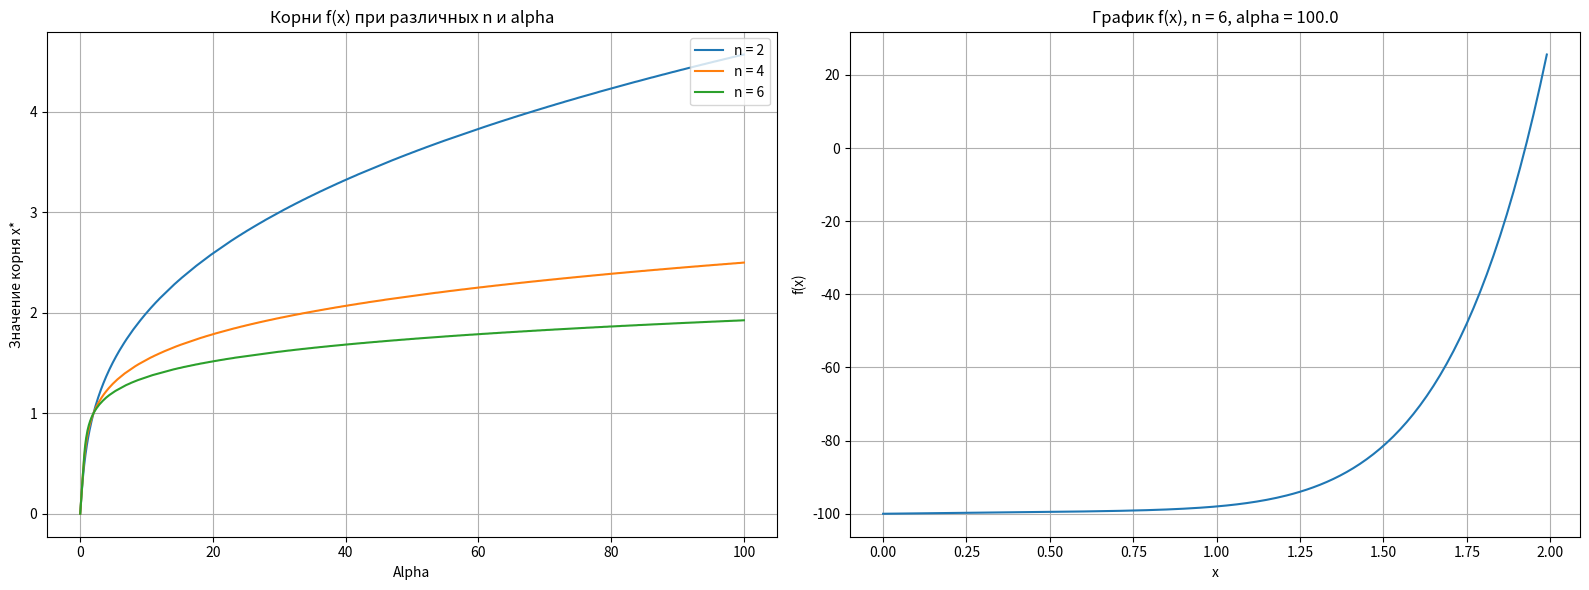
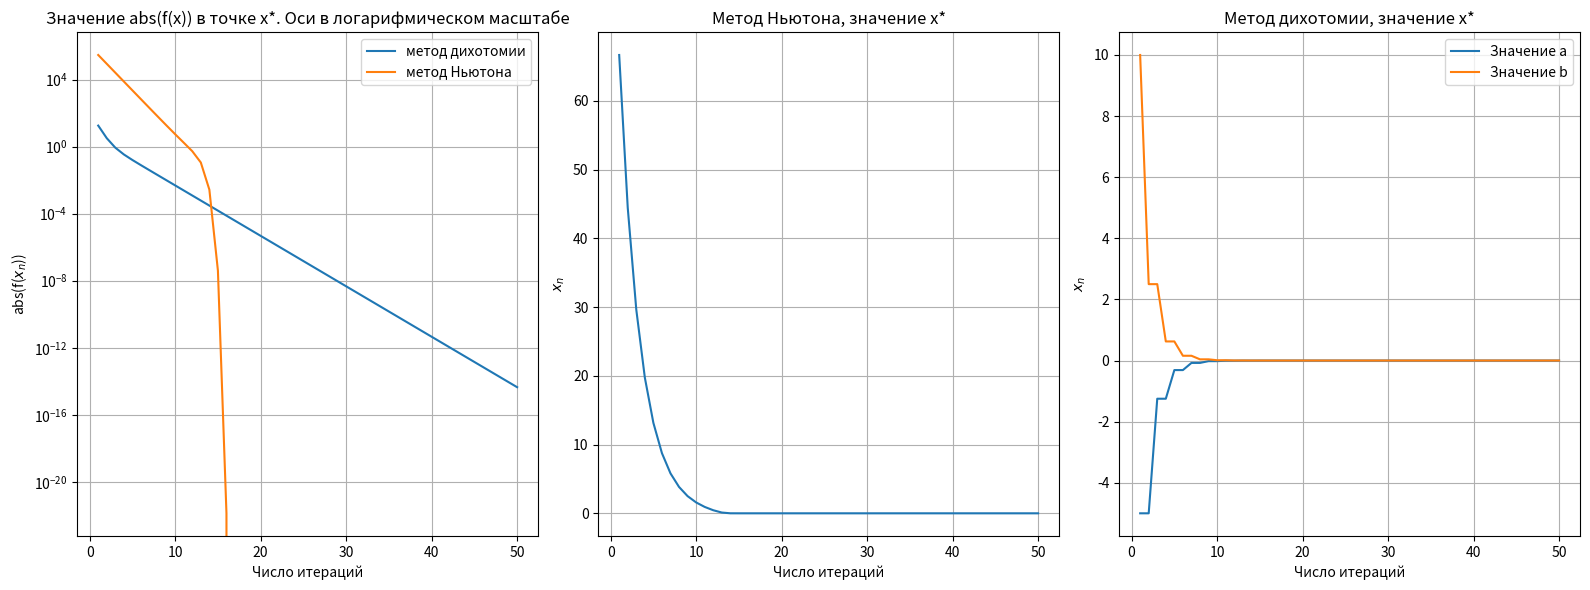

These figures' Python source, in order:
import numpy
import matplotlib.pyplot as plt


def dichotomy(func, a, b, eps_x, eps_val, max_it=1000000):
    c = (a + b) / 2
    val = func(c)
    it = 1
    while b - a > eps_x and abs(val) > eps_val and it < max_it:
        if val < 0:
            a = c
        else:
            b = c
        c = (a + b) / 2
        val = func(c)
        it += 1
    return c


def newton(func, derivative, x, eps_val, max_it=1000000):
    val = func(x)
    it = 0
    while abs(val) > eps_val and it < max_it:
        x = x - func(x)/derivative(x)
        it += 1
        val = func(x)
    return x


class ProteinSynthesisFunc:
    def __init__(self, n, alpha):
        self.n = n
        self.alpha = alpha

    def __call__(self, x):
        return x**(self.n+1) + x - self.alpha


class DerivativeProteinSynthesisFunc:
    def __init__(self, n):
        self.n = n

    def __call__(self, x):
        return (self.n + 1) * x**self.n + 1

# calculate task 1.2
eps_x = 0.001
eps_val = 0.001
dih_b = 10.0
dih_a = -5.0
x = numpy.arange(0, 2, 0.01)
alphas = numpy.arange(0, 100.1, 0.1)
ns = range(2, 8, 2)
roots = {2: [], 4: [], 6: []}
for n in ns:
    for alpha in alphas:
        myFunctor = ProteinSynthesisFunc(n, alpha)
        roots[n].append(dichotomy(myFunctor, dih_a, dih_b, eps_x, eps_val))

# output task 1.2
fig, ax = plt.subplots(1, 2)
fig.set_size_inches(16, 6)
gr = ax[0]
for n in ns:
    gr.plot(alphas, roots[n], label = 'n = ' + str(n))
gr.legend(loc='upper right')
gr.set_title('Корни f(x) при различных n и alpha')
gr.set_xlabel('Alpha')
gr.set_ylabel('Значение корня x*')
gr.grid()

gr = ax[1]
gr.grid()
gr.set_title('График f(x), n = ' + str(ns[-1]) + ', alpha = ' + str(alphas[-1]))
gr.set_xlabel('x')
gr.set_ylabel('f(x)')
gr.plot(x, myFunctor(x))
fig.tight_layout()
plt.show()

# calc task 1.3
myFunctor = ProteinSynthesisFunc(2, 0.0)
myDerivative = DerivativeProteinSynthesisFunc(2)
count = range(1, 51, 1)
dihError = []
newtonError = []
newtonErrorX = []
dihErrorXa = []
dihErrorXb = []

dih_interval = dih_b - dih_a
for c in count:
    x1 = dichotomy(myFunctor, dih_a, dih_b, 0, 0, c)
    dihError.append(abs(myFunctor(x1)))
    x2 = newton(myFunctor, myDerivative, 100.0, 0.0, c)
    newtonError.append(abs(myFunctor(x2)))
    newtonErrorX.append(x2)
    dihErrorXa.append(x1 - dih_interval / 2)
    dihErrorXb.append(x1 + dih_interval / 2)
    dih_interval /= 2.0

# output task 1.3
fig, ax = plt.subplots(1, 3)
fig.set_size_inches(16, 6)
for gr in ax:
    gr.set_xlabel('Число итераций')
    gr.grid()
ax[0].set_yscale('log')
ax[0].set_ylabel('abs(f($x_n$))')
ax[0].set_title('Значение abs(f(x)) в точке x*. Оси в логарифмическом масштабе')
ax[0].plot(count, dihError, label = 'метод дихотомии')
ax[0].plot(count, newtonError, label = 'метод Ньютона')
ax[0].legend(loc='upper right')

ax[1].set_ylabel('$x_n$')
ax[1].set_title('Метод Ньютона, значение x*')
ax[1].plot(count, newtonErrorX)

ax[2].set_ylabel('$x_n$')
ax[2].set_title('Метод дихотомии, значение x*')
ax[2].plot(count, dihErrorXa, label = 'Значение a')
ax[2].plot(count, dihErrorXb, label = 'Значение b')
ax[2].legend(loc='upper right')

fig.tight_layout()
plt.show()